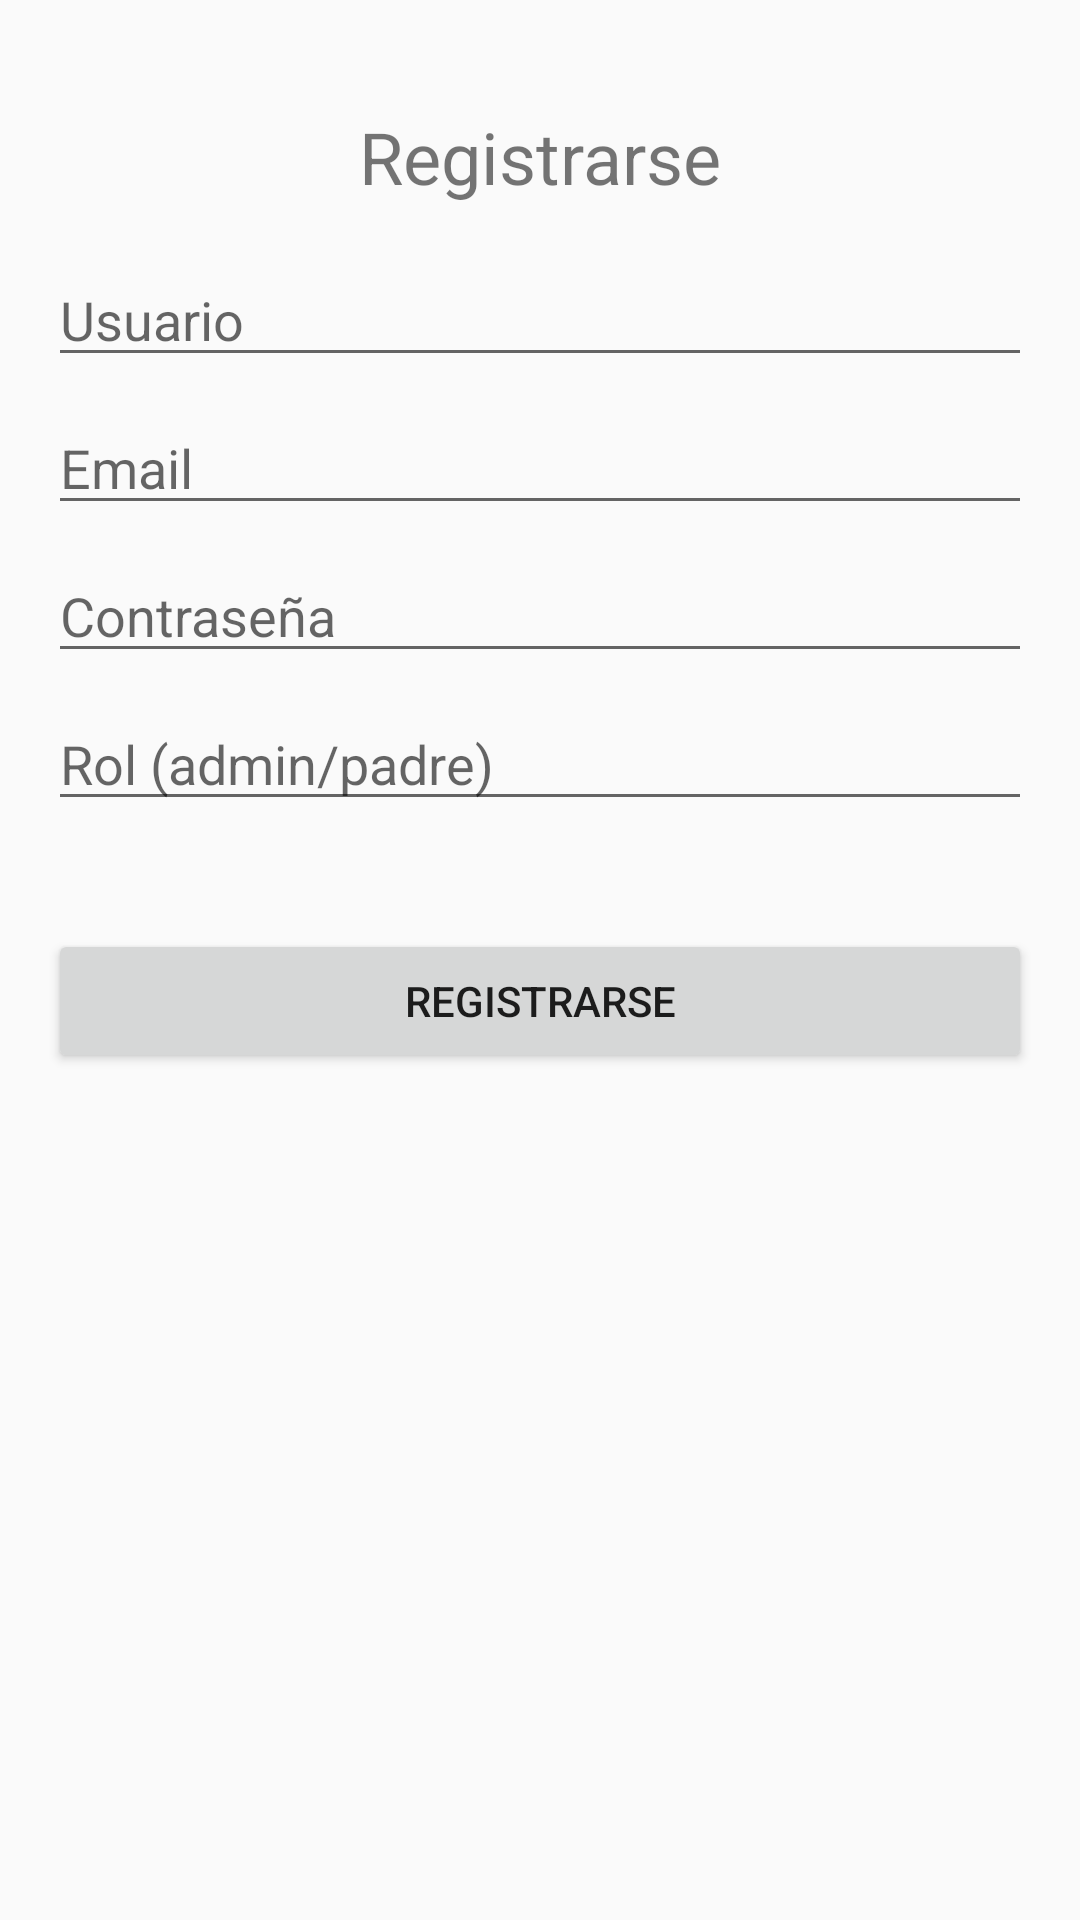

Write the Android layout XML for this screen, with the resource values it uses.
<!-- AndroidManifest.xml: application theme Theme.ADAEAsociacion -->
<!-- res/layout/activity_registrarse.xml -->
<?xml version="1.0" encoding="utf-8"?>
<LinearLayout xmlns:android="http://schemas.android.com/apk/res/android"
    android:layout_width="match_parent"
    android:layout_height="match_parent"
    android:orientation="vertical"
    android:padding="16dp">

    <TextView
        android:layout_width="wrap_content"
        android:layout_height="wrap_content"
        android:text="Registrarse"
        android:textSize="24sp"
        android:layout_marginTop="20sp"
        android:layout_gravity="center_horizontal"
        android:layout_marginBottom="16dp"/>

    <EditText
        android:id="@+id/etUsuario"
        android:layout_width="match_parent"
        android:layout_height="wrap_content"
        android:hint="Usuario"
        android:inputType="text"
        android:layout_marginBottom="8dp"/>

    <EditText
        android:id="@+id/etEmail"
        android:layout_width="match_parent"
        android:layout_height="wrap_content"
        android:hint="Email"
        android:inputType="textEmailAddress"
        android:layout_marginBottom="8dp"/>

    <EditText
        android:id="@+id/etContraseña"
        android:layout_width="match_parent"
        android:layout_height="wrap_content"
        android:hint="Contraseña"
        android:inputType="textPassword"
        android:layout_marginBottom="8dp"/>

    <EditText
        android:id="@+id/etRol"
        android:layout_width="match_parent"
        android:layout_height="wrap_content"
        android:hint="Rol (admin/padre)"
        android:inputType="text"
        android:layout_marginBottom="16dp"/>

    <Button
        android:id="@+id/btnRegistrarse"
        android:layout_width="match_parent"
        android:layout_height="wrap_content"
        android:layout_marginTop="20sp"
        android:text="Registrarse"/>

</LinearLayout>
<!-- resources referenced by this layout -->
<resources>
  <style name="Theme.ADAEAsociacion" parent="Theme.AppCompat.Light.DarkActionBar">
      </style>
</resources>
